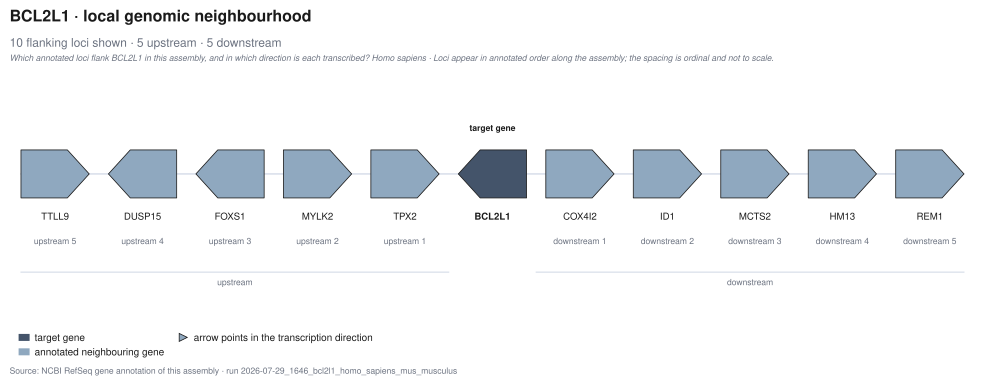

Values plotted in this chart, from the file beside it:
position_in_figure	side	order_from_target	locus_symbol	locus_kind	transcription_direction	annotation_source
1	upstream	5	TTLL9	annotated_neighbour	+	ncbi_gff
2	upstream	4	DUSP15	annotated_neighbour	-	ncbi_gff
3	upstream	3	FOXS1	annotated_neighbour	-	ncbi_gff
4	upstream	2	MYLK2	annotated_neighbour	+	ncbi_gff
5	upstream	1	TPX2	annotated_neighbour	+	ncbi_gff
6	target	0	BCL2L1	target	-	ncbi_gff
7	downstream	1	COX4I2	annotated_neighbour	+	ncbi_gff
8	downstream	2	ID1	annotated_neighbour	+	ncbi_gff
9	downstream	3	MCTS2	annotated_neighbour	+	ncbi_gff
10	downstream	4	HM13	annotated_neighbour	+	ncbi_gff
11	downstream	5	REM1	annotated_neighbour	+	ncbi_gff
